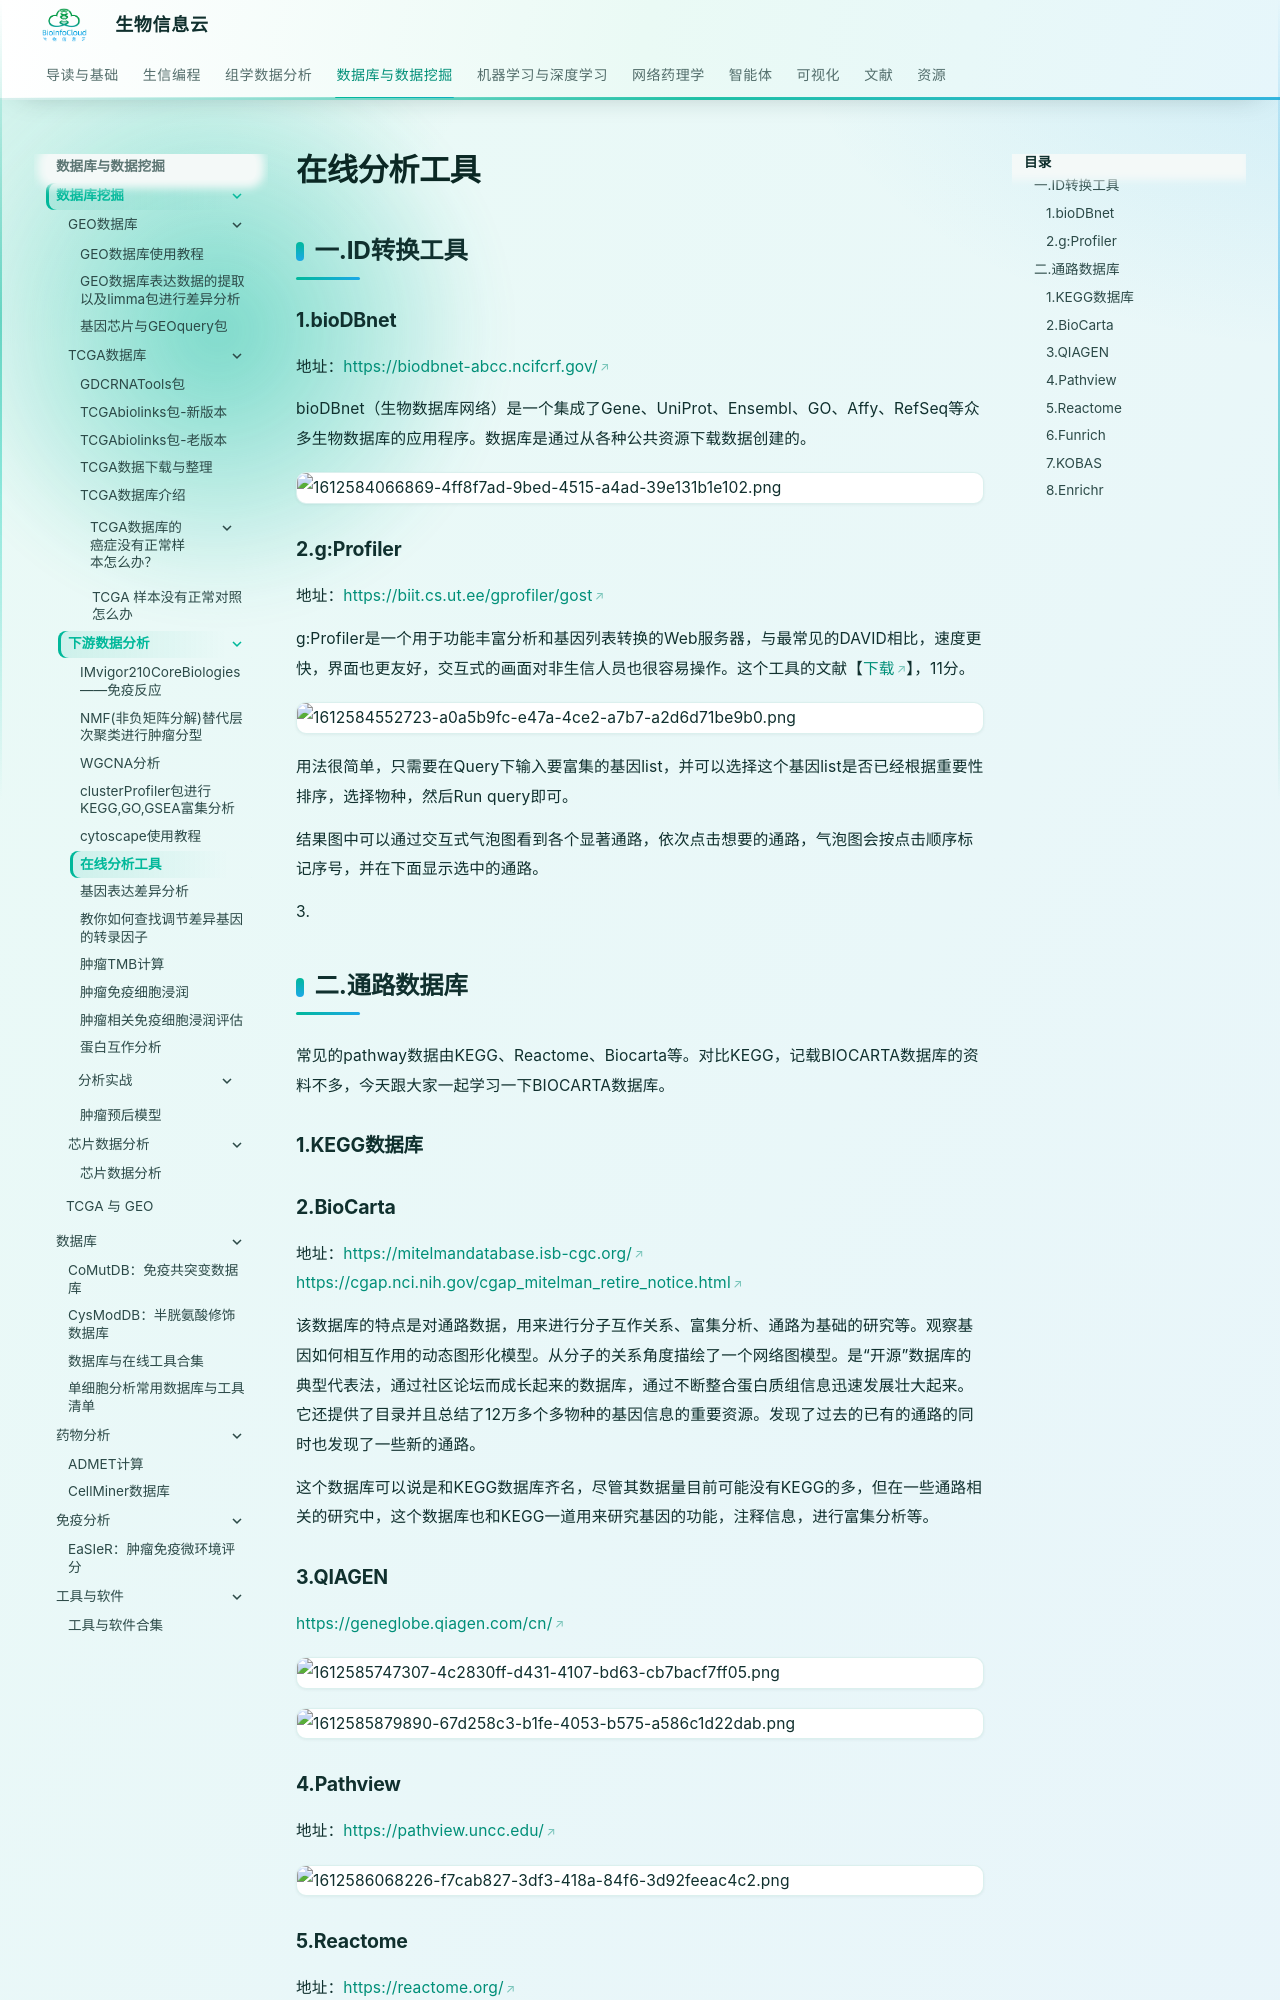

repository: BioInfoCloud/note · page: database-mining/downstream-analysis/online-analysis-tools/index.html · generator: mkdocs

# 在线分析工具

## 一.ID转换工具
### 1.bioDBnet

地址：[https://biodbnet-abcc.ncifcrf.gov/](https://biodbnet-abcc.ncifcrf.gov/)

bioDBnet（生物数据库网络）是一个集成了Gene、UniProt、Ensembl、GO、Affy、RefSeq等众多生物数据库的应用程序。数据库是通过从各种公共资源下载数据创建的。

![1612584066869-4ff8f7ad-9bed-4515-a4ad-39e131b1e102.png](./img/online-analysis-tools/1612584066869-4ff8f7ad-9bed-4515-a4ad-39e131b1e102-519233.png)

### 2.g:Profiler

地址：[https://biit.cs.ut.ee/gprofiler/gost](https://biit.cs.ut.ee/gprofiler/gost)

g:Profiler是一个用于功能丰富分析和基因列表转换的Web服务器，与最常见的DAVID相比，速度更快，界面也更友好，交互式的画面对非生信人员也很容易操作。这个工具的文献【[下载](https://pubmed.ncbi.nlm.nih.gov/31066453/)】，11分。

![1612584552723-a0a5b9fc-e47a-4ce2-a7b7-a2d6d71be9b0.png](./img/online-analysis-tools/1612584552723-a0a5b9fc-e47a-4ce2-a7b7-a2d6d71be9b0-507180.png)

用法很简单，只需要在Query下输入要富集的基因list，并可以选择这个基因list是否已经根据重要性排序，选择物种，然后Run query即可。

结果图中可以通过交互式气泡图看到各个显著通路，依次点击想要的通路，气泡图会按点击顺序标记序号，并在下面显示选中的通路。

3.

## 二.通路数据库

常见的pathway数据由KEGG、Reactome、Biocarta等。对比KEGG，记载BIOCARTA数据库的资料不多，今天跟大家一起学习一下BIOCARTA数据库。

### 1.KEGG数据库

### 2.BioCarta

地址：[https://mitelmandatabase.isb-cgc.org/](https://mitelmandatabase.isb-cgc.org/)  [https://cgap.nci.nih.gov/cgap_mitelman_retire_notice.html](https://cgap.nci.nih.gov/cgap_mitelman_retire_notice.html)

该数据库的特点是对通路数据，用来进行分子互作关系、富集分析、通路为基础的研究等。观察基因如何相互作用的动态图形化模型。从分子的关系角度描绘了一个网络图模型。是“开源”数据库的典型代表法，通过社区论坛而成长起来的数据库，通过不断整合蛋白质组信息迅速发展壮大起来。它还提供了目录并且总结了12万多个多物种的基因信息的重要资源。发现了过去的已有的通路的同时也发现了一些新的通路。

这个数据库可以说是和KEGG数据库齐名，尽管其数据量目前可能没有KEGG的多，但在一些通路相关的研究中，这个数据库也和KEGG一道用来研究基因的功能，注释信息，进行富集分析等。

### 3.QIAGEN

[https://geneglobe.qiagen.com/cn/](https://geneglobe.qiagen.com/cn/)

![1612585747307-4c2830ff-d431-4107-bd63-cb7bacf7ff05.png](./img/online-analysis-tools/1612585747307-4c2830ff-d431-4107-bd63-cb7bacf7ff05-047019.png)

![1612585879890-67d258c3-b1fe-4053-b575-a586c1d22dab.png](./img/online-analysis-tools/1612585879890-67d258c3-b1fe-4053-b575-a586c1d22dab-205715.png)

### 4.Pathview

地址：[https://pathview.uncc.edu/](https://pathview.uncc.edu/)

![1612586068226-f7cab827-3df3-418a-84f6-3d92feeac4c2.png](./img/online-analysis-tools/1612586068226-f7cab827-3df3-418a-84f6-3d92feeac4c2-595718.png)

### 5.Reactome

地址：[https://reactome.org/](https://reactome.org/)

![1612587246165-70b403fc-32d0-406a-a490-b1a684f0675f.png](./img/online-analysis-tools/1612587246165-70b403fc-32d0-406a-a490-b1a684f0675f-361927.png)
